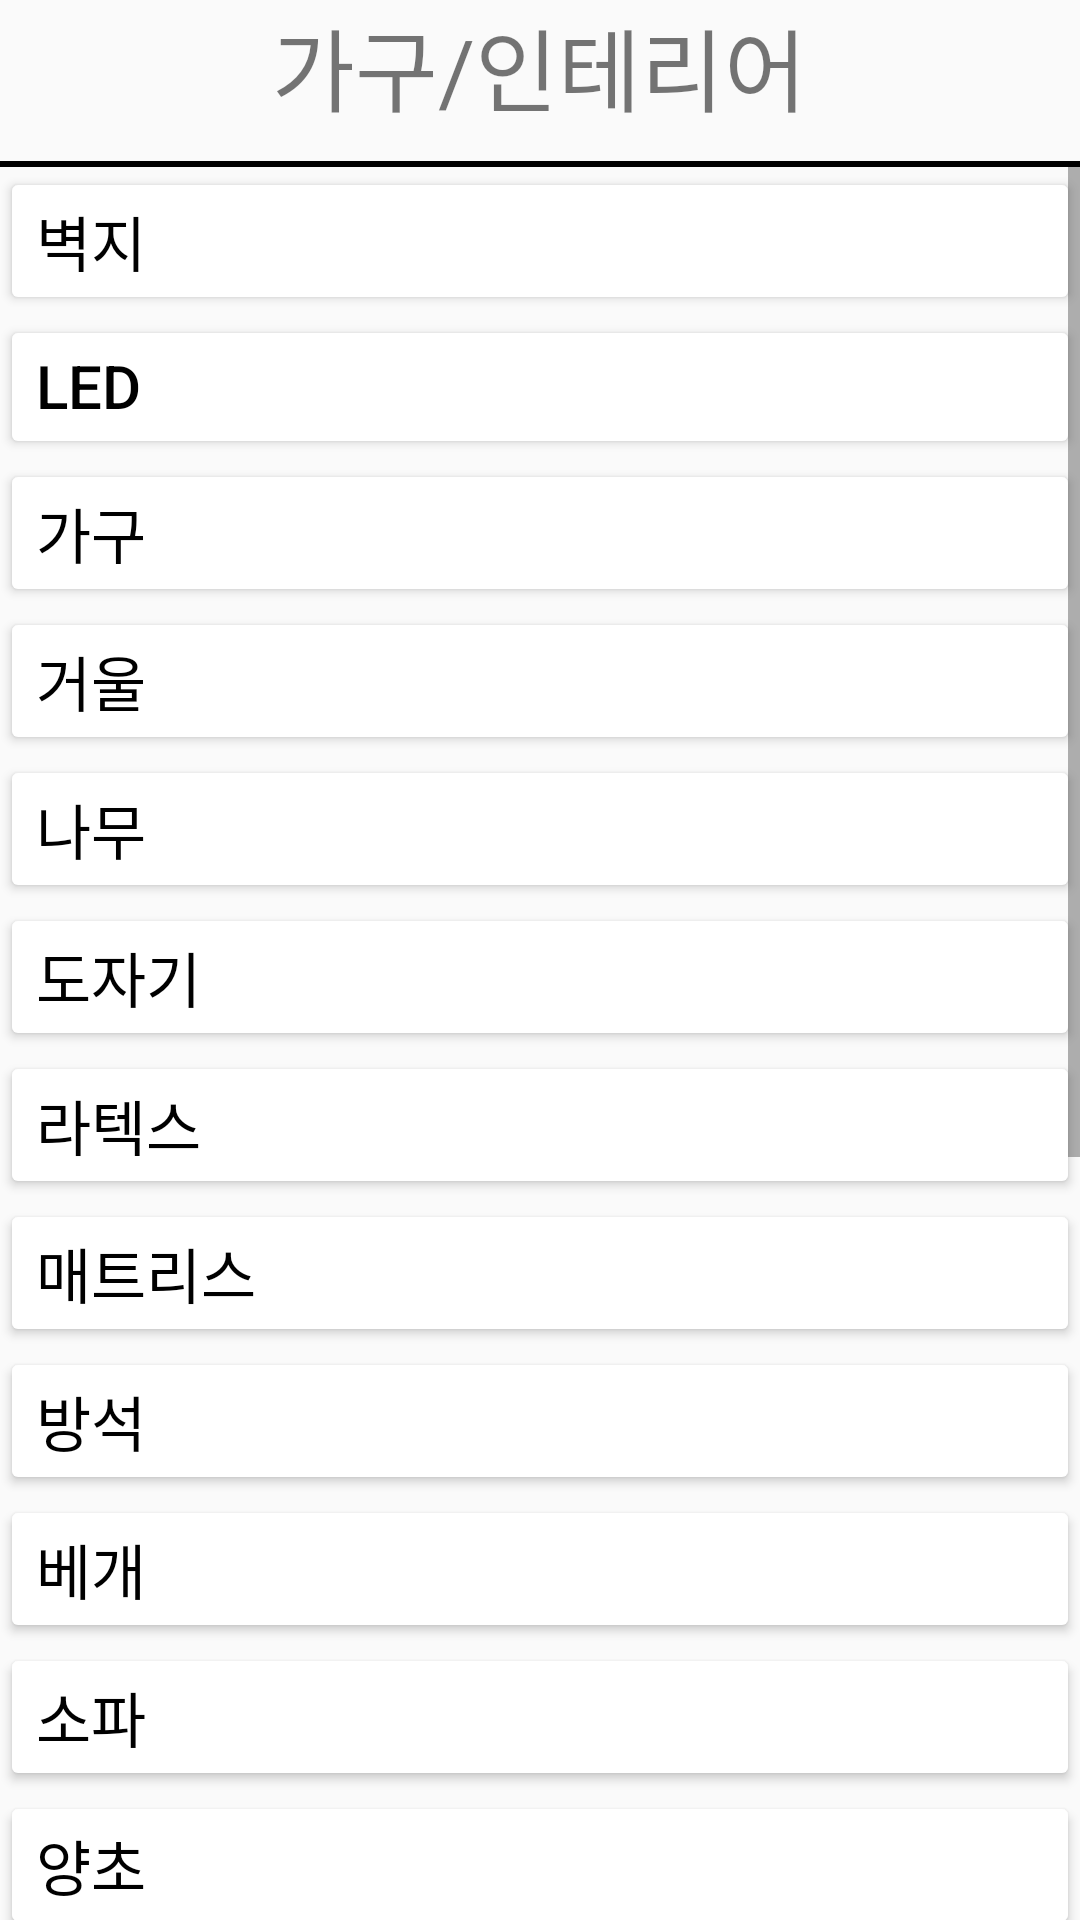

This screen was rendered from an Android layout file. Write that file and the resources it references.
<!-- AndroidManifest.xml: application theme Theme.EcoProject -->
<!-- res/layout/activity_main2.xml -->
<?xml version="1.0" encoding="utf-8"?>
<LinearLayout xmlns:android="http://schemas.android.com/apk/res/android"
    xmlns:app="http://schemas.android.com/apk/res-auto"
    xmlns:tools="http://schemas.android.com/tools"
    android:layout_width="match_parent"
    android:layout_height="match_parent"
    android:orientation="vertical"
    tools:context=".MainActivity2">

    
<LinearLayout
    android:gravity="center"
    android:layout_width="match_parent"
    android:layout_height="wrap_content" >
    <TextView
        android:text="가구/인테리어"
        android:textSize="30dp"
        android:gravity="center"
        android:layout_width="wrap_content"
        android:layout_height="wrap_content" />
</LinearLayout>

    <View
        android:layout_marginTop="10dp"
        android:background="#000"
        android:layout_width="match_parent"
        android:layout_height="2dp" />


    
    <ScrollView
        android:layout_width="match_parent"
        android:layout_height="match_parent" >

        <LinearLayout
            android:layout_width="match_parent"
            android:layout_height="wrap_content"
            android:orientation="vertical" >

            <Button
                android:text="벽지"
                android:textSize="20dp"
                android:textColor="#000"
                android:gravity="left"
                android:backgroundTint="#fff"
                android:layout_width="match_parent"
                android:layout_height="wrap_content" />
            <Button
                android:text="LED"
                android:textSize="20dp"
                android:textColor="#000"
                android:gravity="left"
                android:backgroundTint="#fff"
                android:layout_width="match_parent"
                android:layout_height="wrap_content" />
            <Button
                android:text="가구"
                android:textSize="20dp"
                android:textColor="#000"
                android:gravity="left"
                android:backgroundTint="#fff"
                android:layout_width="match_parent"
                android:layout_height="wrap_content" />
            <Button
                android:text="거울"
                android:textSize="20dp"
                android:textColor="#000"
                android:gravity="left"
                android:backgroundTint="#fff"
                android:layout_width="match_parent"
                android:layout_height="wrap_content" />
            <Button
                android:text="나무"
                android:textSize="20dp"
                android:textColor="#000"
                android:gravity="left"
                android:backgroundTint="#fff"
                android:layout_width="match_parent"
                android:layout_height="wrap_content" />
            <Button
                android:text="도자기"
                android:textSize="20dp"
                android:textColor="#000"
                android:gravity="left"
                android:backgroundTint="#fff"
                android:layout_width="match_parent"
                android:layout_height="wrap_content" />
            <Button
                android:text="라텍스"
                android:textSize="20dp"
                android:textColor="#000"
                android:gravity="left"
                android:backgroundTint="#fff"
                android:layout_width="match_parent"
                android:layout_height="wrap_content" />
            <Button
                android:text="매트리스"
                android:textSize="20dp"
                android:textColor="#000"
                android:gravity="left"
                android:backgroundTint="#fff"
                android:layout_width="match_parent"
                android:layout_height="wrap_content" />
            <Button
                android:text="방석"
                android:textSize="20dp"
                android:textColor="#000"
                android:gravity="left"
                android:backgroundTint="#fff"
                android:layout_width="match_parent"
                android:layout_height="wrap_content" />
            <Button
                android:text="베개"
                android:textSize="20dp"
                android:textColor="#000"
                android:gravity="left"
                android:backgroundTint="#fff"
                android:layout_width="match_parent"
                android:layout_height="wrap_content" />
            <Button
                android:text="소파"
                android:textSize="20dp"
                android:textColor="#000"
                android:gravity="left"
                android:backgroundTint="#fff"
                android:layout_width="match_parent"
                android:layout_height="wrap_content" />
            <Button
                android:text="양초"
                android:textSize="20dp"
                android:textColor="#000"
                android:gravity="left"
                android:backgroundTint="#fff"
                android:layout_width="match_parent"
                android:layout_height="wrap_content" />
            <Button
                android:text="의자"
                android:textSize="20dp"
                android:textColor="#000"
                android:gravity="left"
                android:backgroundTint="#fff"
                android:layout_width="match_parent"
                android:layout_height="wrap_content" />
            <Button
                android:text="이불"
                android:textSize="20dp"
                android:textColor="#000"
                android:gravity="left"
                android:backgroundTint="#fff"
                android:layout_width="match_parent"
                android:layout_height="wrap_content" />
            <Button
                android:text="전구(백열등)"
                android:textSize="20dp"
                android:textColor="#000"
                android:gravity="left"
                android:backgroundTint="#fff"
                android:layout_width="match_parent"
                android:layout_height="wrap_content" />
            <Button
                android:text="침대"
                android:textSize="20dp"
                android:textColor="#000"
                android:gravity="left"
                android:backgroundTint="#fff"
                android:layout_width="match_parent"
                android:layout_height="wrap_content" />
            <Button
                android:text="캣타워"
                android:textSize="20dp"
                android:textColor="#000"
                android:gravity="left"
                android:backgroundTint="#fff"
                android:layout_width="match_parent"
                android:layout_height="wrap_content" />
            <Button
                android:text="커튼"
                android:textSize="20dp"
                android:textColor="#000"
                android:gravity="left"
                android:backgroundTint="#fff"
                android:layout_width="match_parent"
                android:layout_height="wrap_content" />
            <Button
                android:text="페인트통"
                android:textSize="20dp"
                android:textColor="#000"
                android:gravity="left"
                android:backgroundTint="#fff"
                android:layout_width="match_parent"
                android:layout_height="wrap_content" />
            <Button
                android:text="형광등"
                android:textSize="20dp"
                android:textColor="#000"
                android:gravity="left"
                android:backgroundTint="#fff"
                android:layout_width="match_parent"
                android:layout_height="wrap_content" />
            <Button
                android:text="화분"
                android:textSize="20dp"
                android:textColor="#000"
                android:gravity="left"
                android:backgroundTint="#fff"
                android:layout_width="match_parent"
                android:layout_height="wrap_content" />

        </LinearLayout>
    </ScrollView>






</LinearLayout>
<!-- resources referenced by this layout -->
<resources>
  <style name="Theme.EcoProject" parent="Theme.AppCompat.Light">
          
          <item name="windowNoTitle">true</item>
          
          
          <item name="colorPrimary">@color/purple_500</item>
          <item name="colorPrimaryVariant">@color/purple_700</item>
          <item name="colorOnPrimary">@color/white</item>
          
          <item name="colorSecondary">@color/teal_200</item>
          <item name="colorSecondaryVariant">@color/teal_700</item>
          <item name="colorOnSecondary">@color/black</item>
          
          <item name="android:statusBarColor" tools:targetApi="l">@color/white</item>
          <item name="android:windowLightStatusBar">true</item>
          
      </style>
  <color name="purple_500">#FF6200EE</color>
  <color name="purple_700">#FF3700B3</color>
  <color name="white">#FFFFFFFF</color>
  <color name="teal_200">#FF03DAC5</color>
  <color name="teal_700">#FF018786</color>
  <color name="black">#FF000000</color>
</resources>
